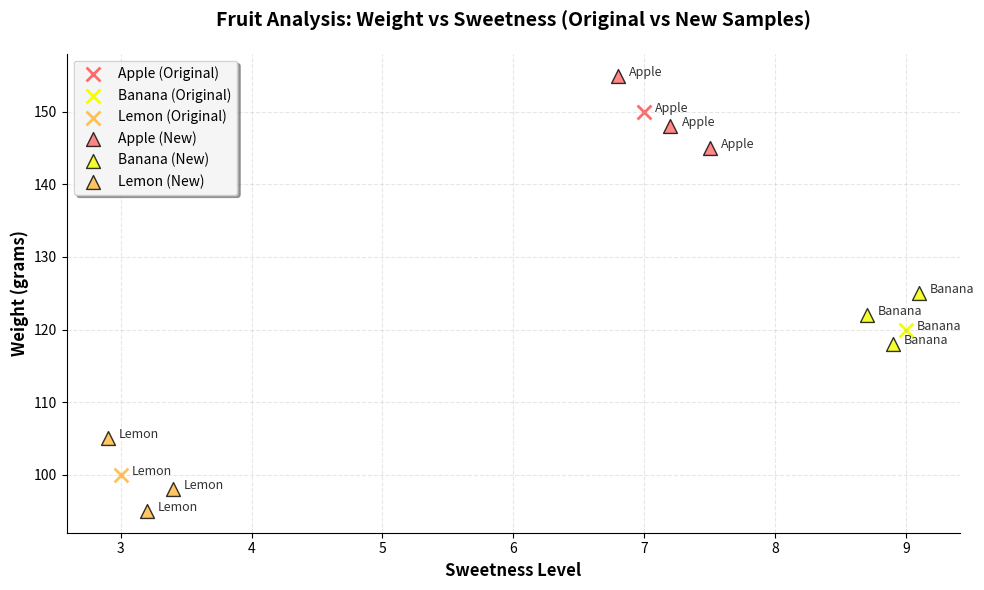

Python code for this plot:
import pandas as pd
import matplotlib.pyplot as plt
import numpy as np

# Step 1: Create new data for each fruit
# Original data from previous question
original_data = [
    {'Fruit': 'Apple', 'Color': 'red', 'Weight': 150, 'Sweetness': 7},
    {'Fruit': 'Banana', 'Color': 'yellow', 'Weight': 120, 'Sweetness': 9},
    {'Fruit': 'Lemon', 'Color': 'orange', 'Weight': 100, 'Sweetness': 3}
]

# Create new samples for each fruit with realistic variations
new_samples = []
for fruit in ['Apple', 'Banana', 'Lemon']:
    if fruit == 'Apple':
        # Create 3 new apple samples with slight variations
        new_samples.extend([
            {'Fruit': 'Apple', 'Color': 'red', 'Weight': 145, 'Sweetness': 7.5},
            {'Fruit': 'Apple', 'Color': 'red', 'Weight': 155, 'Sweetness': 6.8},
            {'Fruit': 'Apple', 'Color': 'red', 'Weight': 148, 'Sweetness': 7.2}
        ])
    elif fruit == 'Banana':
        # Create 3 new banana samples with slight variations
        new_samples.extend([
            {'Fruit': 'Banana', 'Color': 'yellow', 'Weight': 118, 'Sweetness': 8.9},
            {'Fruit': 'Banana', 'Color': 'yellow', 'Weight': 125, 'Sweetness': 9.1},
            {'Fruit': 'Banana', 'Color': 'yellow', 'Weight': 122, 'Sweetness': 8.7}
        ])
    elif fruit == 'Lemon':
        # Create 3 new lemon samples with slight variations
        new_samples.extend([
            {'Fruit': 'Lemon', 'Color': 'orange', 'Weight': 95, 'Sweetness': 3.2},
            {'Fruit': 'Lemon', 'Color': 'orange', 'Weight': 105, 'Sweetness': 2.9},
            {'Fruit': 'Lemon', 'Color': 'orange', 'Weight': 98, 'Sweetness': 3.4}
        ])

# Step 2: Add new data to the original dataframe
# Create DataFrames
df_original = pd.DataFrame(original_data)
df_new = pd.DataFrame(new_samples)

# Add a column to identify original vs new data
df_original['Data_Type'] = 'Original'
df_new['Data_Type'] = 'New'

# Combine both DataFrames
df_combined = pd.concat([df_original, df_new], ignore_index=True)

print("Combined DataFrame:")
print(df_combined)

# Step 3: Create the final scatter plot
plt.figure(figsize=(10, 6))

# Define color mapping for fruits
color_map = {
    'red': '#FF6B6B',      # Light red for apples
    'yellow': "#F2FF00",    # Light yellow for bananas
    'orange': "#FFB83DDC",    # Light yellow for bananas
}

# Plot original data with 'x' marker
original_data = df_combined[df_combined['Data_Type'] == 'Original']
for fruit in original_data['Fruit'].unique():
    fruit_data = original_data[original_data['Fruit'] == fruit]
    plt.scatter(fruit_data['Sweetness'], 
                fruit_data['Weight'], 
                marker='x', 
                s=100,  # Size of markers
                c=color_map[fruit_data['Color'].iloc[0]],
                label=f'{fruit} (Original)',
                edgecolors='black',
                linewidth=2)

# Plot new data with triangle marker '^'
new_data = df_combined[df_combined['Data_Type'] == 'New']
for fruit in new_data['Fruit'].unique():
    fruit_data = new_data[new_data['Fruit'] == fruit]
    plt.scatter(fruit_data['Sweetness'], 
                fruit_data['Weight'], 
                marker='^',  # Triangle marker
                s=100,  # Size of markers
                c=color_map[fruit_data['Color'].iloc[0]],
                label=f'{fruit} (New)',
                edgecolors='black',
                alpha=0.8)

# Add fruit names as labels for all data points
for i, row in df_combined.iterrows():
    plt.annotate(row['Fruit'], 
                xy=(row['Sweetness'], row['Weight']),
                xytext=(8, 0),  # Offset for text position
                textcoords='offset points',
                fontsize=9,
                alpha=0.8)

# Customize the plot
plt.xlabel('Sweetness Level', fontsize=12, fontweight='bold')
plt.ylabel('Weight (grams)', fontsize=12, fontweight='bold')
plt.title('Fruit Analysis: Weight vs Sweetness (Original vs New Samples)', 
          fontsize=14, fontweight='bold', pad=20)

# Remove top and right spines for cleaner look
plt.gca().spines['top'].set_visible(False)
plt.gca().spines['right'].set_visible(False)

# Add grid for better readability
plt.grid(True, alpha=0.3, linestyle='--')

# Create custom legend for data types
from matplotlib.lines import Line2D
legend_elements = [
    Line2D([0], [0], marker='x', color='black', label='Original Data',
           markerfacecolor='gray', markersize=10, linestyle='None'),
    Line2D([0], [0], marker='^', color='black', label='New Data',
           markerfacecolor='gray', markersize=10, linestyle='None')
]

# Add both legends (fruit types and data types)
plt.legend(loc='upper left', frameon=True, fancybox=True, 
           shadow=True, framealpha=0.9)

# Adjust layout and display
plt.tight_layout()
plt.show()

# Display some statistics
print(f"\nDataset Statistics:")
print(f"Total samples: {len(df_combined)}")
print(f"Original samples: {len(df_original)}")
print(f"New samples: {len(df_new)}")
print(f"\nFruit distribution:")
print(df_combined['Fruit'].value_counts())